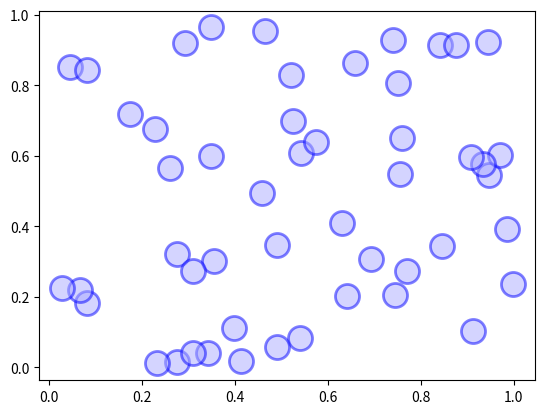

This chart was generated by the following Python code:
#!/usr/bin/python
# -*- coding: UTF-8 -*-


print("--- Python学習講座 ---")
print("--- Python応用編 ---")
print("--- Spyderの使い方 ---")


"""
前回紹介した分析用のIDEでSpyderというものがあります。
このページではSpyderの入門的な使い方について解説します。
（もしJupyterLab等、既に手慣れたPythonの
編集環境がある場合はそちらを利用していただいても構いません。）
既にAnacondaがインストールされていることを前提とします。
Spyder単体のインストールも可能なのですが、推奨されていません。
"""


print("--- Spyderとは ---")


"""
Spyderは科学者、エンジニア、データアナリストによって設計された
Python分析向けのIDEの一種で、Anacondaと同梱されている
NumPy、SciPy、Pandas、IPython、Matplotlibといった
科学技術計算系パッケージとの統合が図られています。
比較的機能が絞られているものの必要な機能は一通り揃っているため、
VSCodeやAtomのようにプラグインを組み合わせる必要がなく、
学習コストが低いと思います。
JupyterLabと異なりサーバー起動不要で動くので
非エンジニアでも簡単に使えるのではないでしょうか。
また、大体の使い方がわかればJupyterLabへの乗り換えも検討してみてください。
おおよその機能は似ているため、すんなりと使いこなせるようになるはずです。
また、RStudioとよく似ているので、
RStudioに馴染みがある方は乗り換えがスムーズだと思います。
"""


print("--- Spyderの起動 ---")


"""
コマンドライン上でspyderと入力すると起動します。
比較的重いので起動まで少し時間がかかるかもしれません。

1つの画面内に複数のペイン（画面上の領域）が表示されていますが、
これは環境によって少々異なります。
"""


print("--- Spyderの画面構成 ---")


"""
表示メニューから表示されるペインを変えることが可能です。
簡単に私がよく使う以下のペインについて解説します。

    IPyhtonコンソールとプロット
    変数エクスプローラ
    プロジェクトエクスプローラ
    Pythonエディタ

メニューの表示→ペインからエディタ、IPythonコンソール、
変数エクスプローラ、プロジェクトエクスプローラにチェックを入れてみてください。
それぞれのペインが表示されます。
各ペインはドラッグアンドドロップで移動可能ですので、
お好みの位置にカスタマイズしてみてください。


IPyhtonコンソールとプロット

IPyhtonを実行できます。
IPyhtonコンソールに以下のコマンドを打ち込んでみてください。
"""


from matplotlib import pyplot as plt
import numpy as np
x = np.random.rand(50)
y = np.random.rand(50)
fig = plt.figure()
ax = fig.add_subplot(1, 1, 1)
ax.scatter(x, y, s=300, alpha=0.5, linewidths=2, c='#aaaaFF', edgecolors='b')
plt.show()

"""
インラインで表示させたくない場合は以下を入力してください。

%matplotlib qt

インラインに戻す場合は以下を入力してください。

%matplotlib inline

また、プロットのペインにも表示されます。（下画面上部）

インラインプロットのミュート
Spyderのバージョンによってはデフォルトではグラフがインラインで表示されません。 
プロットのペインの右上からインラインプロットのミュートをオフにしてみてください。


変数エクスプローラ

IPythonは変数を入力しただけで内容が表示されます。
ですが、定義した変数をヒストリーでたどったりするのは面倒な上、
表示も少々見づらいものです。
変数エクスプローラには過去定義した変数がストックされ、
内容を整形して表示してくれます。

また、リストなどの変数は表示が省略されていますが、
ダブルクリックで内部を参照することが可能です。
先程のコードを実行したときの変数xをダブルクリックすると以下のように表示されます。
色は自動で着色されています。


プロジェクトエクスプローラとエディタ

大抵の簡単な作業はIPythonコンソールと変数エクスプローラだけで
事足りると思いますが、分析規模が大きくなったり
分析プロジェクトが長期になるとプロジェクト単位で
ファイルを管理することが必要となってきます。
Spyderはプロジェクト単位でファイルを管理でき、
その中のPythonをエディタで編集することが可能です。
また、エディタには一般的なエディタと同様、
静的コード解析機能や補完機能が備わっています。
メニュー→プロジェクト→新規プロジェクトで
適当なディレクトリを作業用ディレクトリとして登録してみてください。
プロジェクトエクスプローラを右クリックでPythonファイルを追加することができます。
適当なPythonファイルを作成して、
画面上部にある三角形のボタンを押下してみてください。

IPythonコンソールでPythonスクリプトが実行されます。
分析を行う上で非常に便利なので、
IDEを利用されていない方は是非使ってみてください。
上記以外に様々な機能があります。
詳しく知りたい方は以下のリンク先を参照してください。

https://docs.spyder-ide.org
"""
